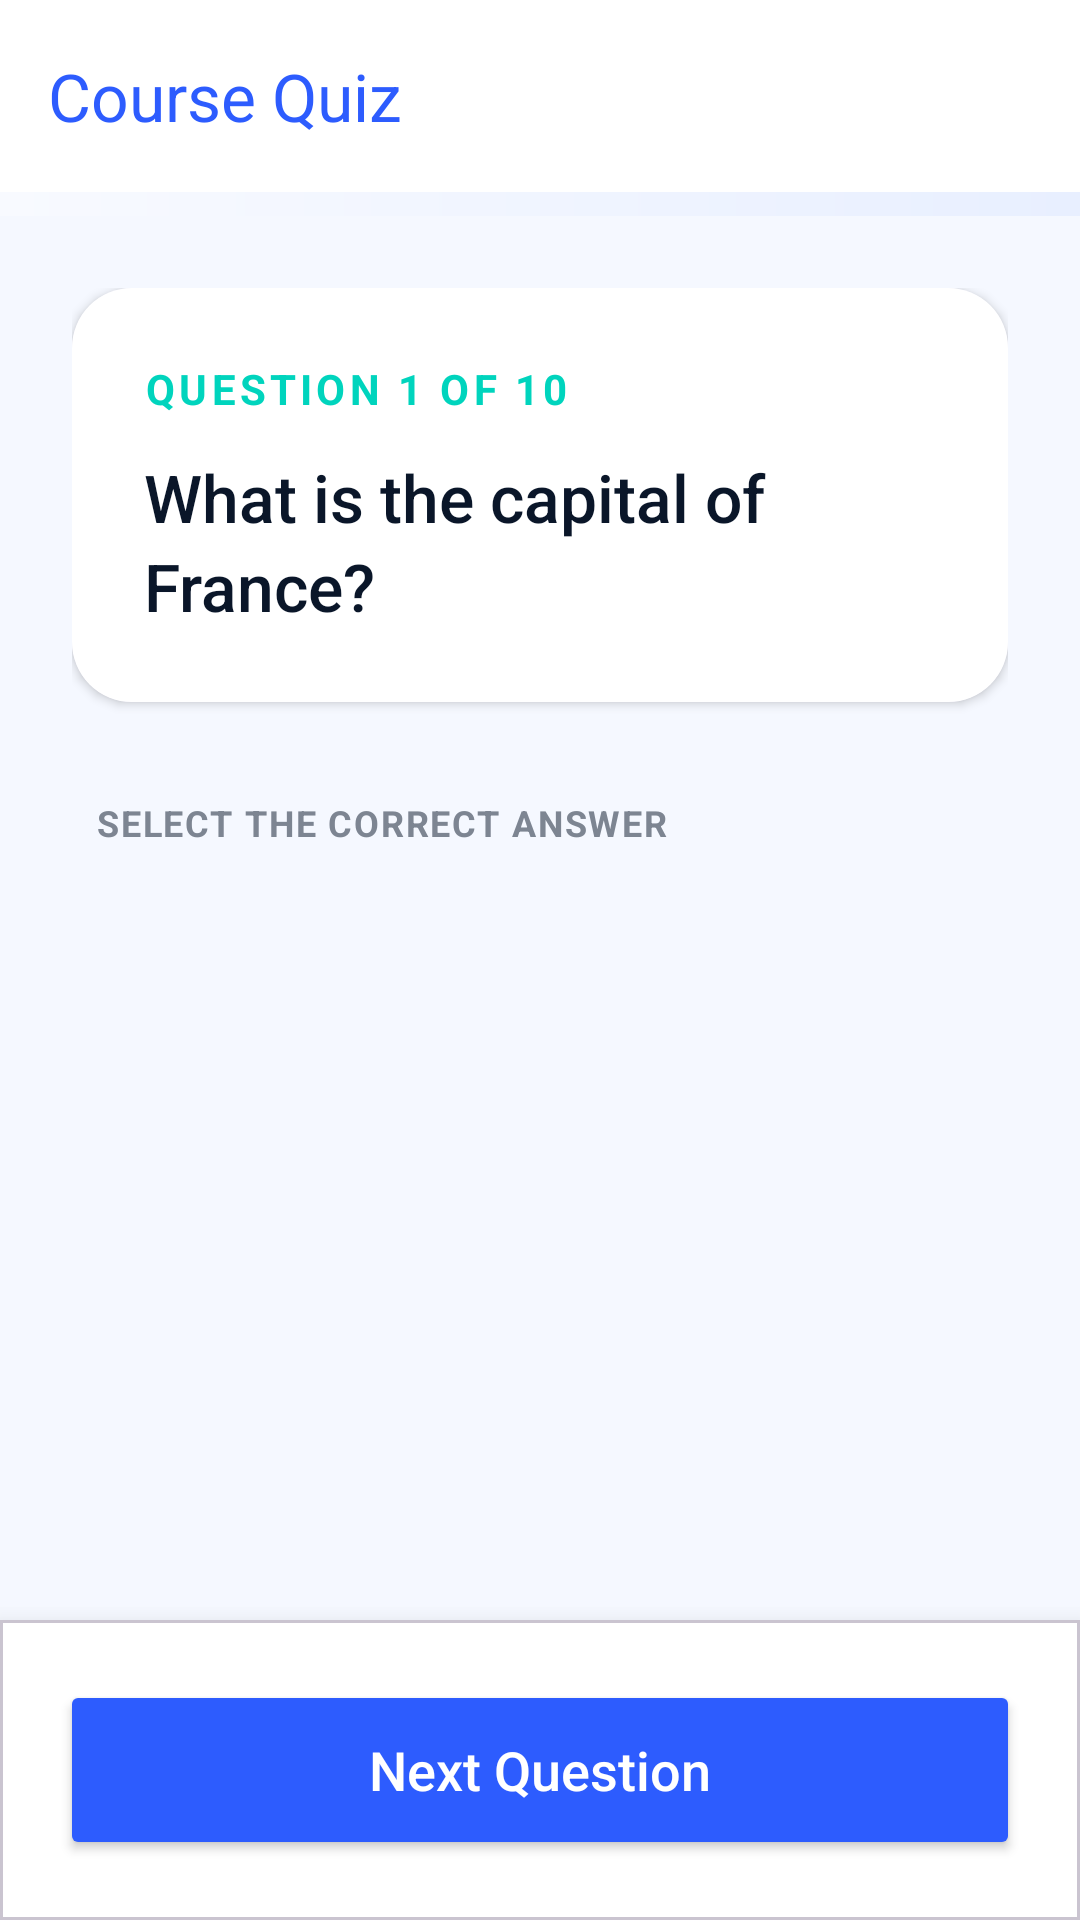

This screen was rendered from an Android layout file. Write that file and the resources it references.
<!-- AndroidManifest.xml: application theme Theme.ElearningEduSystem -->
<!-- res/layout/activity_quiz.xml -->
<?xml version="1.0" encoding="utf-8"?>
<androidx.constraintlayout.widget.ConstraintLayout xmlns:android="http://schemas.android.com/apk/res/android"
    xmlns:app="http://schemas.android.com/apk/res-auto"
    xmlns:tools="http://schemas.android.com/tools"
    android:layout_width="match_parent"
    android:layout_height="match_parent"
    android:background="@color/background_light">

    <com.google.android.material.appbar.AppBarLayout
        android:id="@+id/appBarLayout"
        android:layout_width="match_parent"
        android:layout_height="wrap_content"
        app:layout_constraintTop_toTopOf="parent">

        <androidx.appcompat.widget.Toolbar
            android:id="@+id/toolbarQuiz"
            android:layout_width="match_parent"
            android:layout_height="?attr/actionBarSize"
            android:background="@color/surface_white"
            app:title="Course Quiz"
            app:titleTextColor="@color/primary_blue" />
    </com.google.android.material.appbar.AppBarLayout>

    
    <ProgressBar
        android:id="@+id/quizProgressBar"
        style="?android:attr/progressBarStyleHorizontal"
        android:layout_width="match_parent"
        android:layout_height="8dp"
        android:progressDrawable="@drawable/quiz_progress_drawable"
        app:layout_constraintTop_toBottomOf="@id/appBarLayout" />

    <ScrollView
        android:layout_width="match_parent"
        android:layout_height="0dp"
        android:fillViewport="true"
        app:layout_constraintBottom_toTopOf="@id/bottomControlCard"
        app:layout_constraintTop_toBottomOf="@id/quizProgressBar">

        <LinearLayout
            android:id="@+id/llQuizContainer"
            android:layout_width="match_parent"
            android:layout_height="wrap_content"
            android:orientation="vertical"
            android:padding="24dp">

            <com.google.android.material.card.MaterialCardView
                android:layout_width="match_parent"
                android:layout_height="wrap_content"
                app:cardCornerRadius="20dp"
                app:cardElevation="2dp"
                app:strokeWidth="0dp">

                <LinearLayout
                    android:layout_width="match_parent"
                    android:layout_height="wrap_content"
                    android:orientation="vertical"
                    android:padding="24dp"
                    android:background="@color/surface_white">

                    <TextView
                        android:id="@+id/tvQuestionNumber"
                        android:layout_width="wrap_content"
                        android:layout_height="wrap_content"
                        android:text="Question 1 of 10"
                        android:textColor="@color/secondary_teal"
                        android:textSize="14sp"
                        android:textStyle="bold"
                        android:textAllCaps="true"
                        android:letterSpacing="0.1" />

                    <TextView
                        android:id="@+id/tvQuestion"
                        android:layout_width="match_parent"
                        android:layout_height="wrap_content"
                        android:layout_marginTop="12dp"
                        android:fontFamily="sans-serif-medium"
                        android:text="What is the capital of France?"
                        android:textColor="@color/text_main"
                        android:textSize="22sp"
                        android:lineSpacingExtra="4dp" />
                </LinearLayout>
            </com.google.android.material.card.MaterialCardView>

            <TextView
                android:layout_width="wrap_content"
                android:layout_height="wrap_content"
                android:layout_marginTop="32dp"
                android:layout_marginStart="8dp"
                android:text="SELECT THE CORRECT ANSWER"
                android:textColor="@color/text_sub"
                android:textSize="12sp"
                android:textStyle="bold"
                android:letterSpacing="0.05" />

            <RadioGroup
                android:id="@+id/rgOptions"
                android:layout_width="match_parent"
                android:layout_height="wrap_content"
                android:layout_marginTop="16dp"
                android:orientation="vertical">
                
            </RadioGroup>

        </LinearLayout>
    </ScrollView>

    <com.google.android.material.card.MaterialCardView
        android:id="@+id/bottomControlCard"
        android:layout_width="match_parent"
        android:layout_height="wrap_content"
        app:cardCornerRadius="0dp"
        app:cardElevation="12dp"
        app:layout_constraintBottom_toBottomOf="parent">

        <LinearLayout
            android:layout_width="match_parent"
            android:layout_height="wrap_content"
            android:orientation="vertical"
            android:padding="20dp"
            android:background="@color/surface_white">

            <Button
                android:id="@+id/btnAddMoreMCQs"
                android:layout_width="match_parent"
                android:layout_height="56dp"
                android:text="+ Add More MCQ Questions"
                android:visibility="gone"
                android:textAllCaps="false"
                android:textColor="@color/primary_blue"
                android:textSize="16sp"
                style="@style/Widget.MaterialComponents.Button.OutlinedButton"
                app:cornerRadius="16dp"
                app:strokeColor="@color/primary_blue" />

            <Button
                android:id="@+id/btnNext"
                android:layout_width="match_parent"
                android:layout_height="60dp"
                android:text="Next Question"
                android:textAllCaps="false"
                android:textSize="18sp"
                android:textColor="@color/white"
                android:backgroundTint="@color/primary_blue"
                app:cornerRadius="16dp"
                android:elevation="4dp" />
        </LinearLayout>
    </com.google.android.material.card.MaterialCardView>

</androidx.constraintlayout.widget.ConstraintLayout>
<!-- resources referenced by this layout -->
<resources>
  <color name="background_light">#F5F8FF</color>
  <color name="primary_blue">#2D5CFE</color>
  <color name="secondary_teal">#00D4BD</color>
  <color name="surface_white">#FFFFFF</color>
  <color name="text_main">#0A1629</color>
  <color name="text_sub">#7D8592</color>
  <color name="white">#FFFFFF</color>
  <!-- drawable quiz_progress_drawable (drawable) -->
  <?xml version="1.0" encoding="utf-8"?>
  <layer-list xmlns:android="http://schemas.android.com/apk/res/android">
      <item android:id="@android:id/background">
          <shape>
              <corners android:radius="0dp" />
              <gradient
                  android:angle="0"
                  android:endColor="#E8EFFF"
                  android:startColor="#F8FAFF" />
          </shape>
      </item>
      <item android:id="@android:id/progress">
          <clip>
              <shape>
                  <corners android:radius="0dp" />
                  <solid android:color="@color/primary_blue" />
              </shape>
          </clip>
      </item>
  </layer-list>
  <style name="Theme.ElearningEduSystem" parent="Base.Theme.ElearningEduSystem" />
  <style name="Base.Theme.ElearningEduSystem" parent="Theme.Material3.DayNight.NoActionBar">
          
          <item name="colorPrimary">@color/primary_blue</item>
          <item name="colorOnPrimary">@color/white</item>
          <item name="colorSecondary">@color/secondary_teal</item>
          <item name="android:windowBackground">@color/background_light</item>
          <item name="android:statusBarColor">@color/primary_dark</item>
  
          
          <item name="editTextStyle">@style/AppEditTextStyle</item>
      </style>
  <color name="primary_dark">#1A3BBA</color>
  <style name="AppEditTextStyle" parent="Widget.AppCompat.EditText">
          <item name="android:textColor">@color/black</item>
          <item name="android:textColorHint">@color/text_hint</item>
      </style>
  <color name="black">#000000</color>
  <color name="text_hint">#9EA5B1</color>
</resources>
